Dataset: hagrid (GitHub, Winnie0001/GestureRobotProject). Classes: fist, palm, pointer, thumbs up, victory.

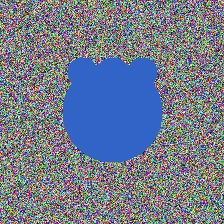
Label: palm

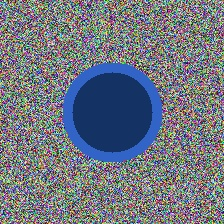
Label: fist

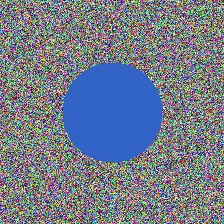
Label: pointer

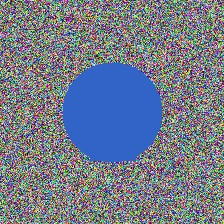
Label: thumbs up

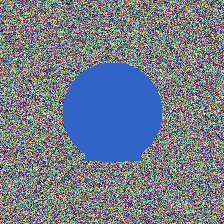
Label: victory

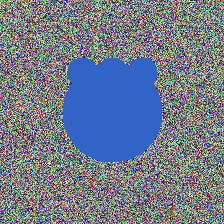
Label: palm
